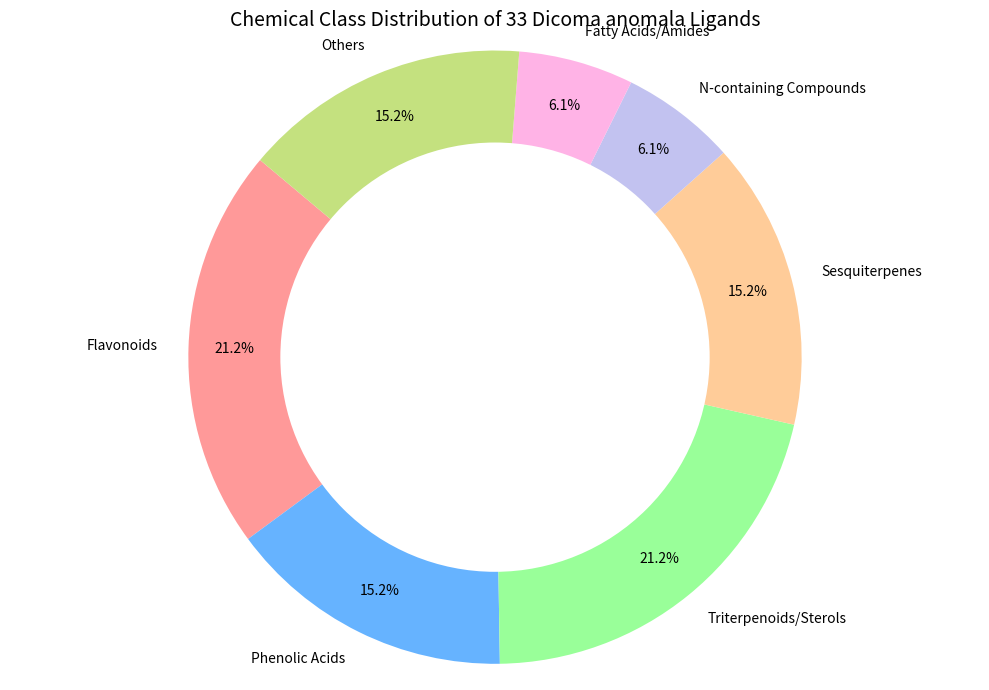

Here is the Python script that generated this plot:
import matplotlib.pyplot as plt

# Data based on the 33 ligands
classes = [
    'Flavonoids', 
    'Phenolic Acids', 
    'Triterpenoids/Sterols', 
    'Sesquiterpenes', 
    'N-containing Compounds', 
    'Fatty Acids/Amides', 
    'Others'
]
counts = [7, 5, 7, 5, 2, 2, 5] # Adjusted counts based on the list above

# Colors for each slice
colors = ['#ff9999','#66b3ff','#99ff99','#ffcc99', '#c2c2f0', '#ffb3e6', '#c4e17f']

# Create Pie Chart
plt.figure(figsize=(10, 7))
plt.pie(counts, labels=classes, autopct='%1.1f%%', startangle=140, colors=colors, pctdistance=0.85)

# Draw a circle at the center to make it a donut chart (optional, looks more modern)
centre_circle = plt.Circle((0,0),0.70,fc='white')
fig = plt.gcf()
fig.gca().add_artist(centre_circle)

plt.title('Chemical Class Distribution of 33 Dicoma anomala Ligands', fontsize=14)
plt.axis('equal')  # Equal aspect ratio ensures that pie is drawn as a circle.
plt.tight_layout()
plt.savefig('chemical_class_distribution.png', dpi=300)
plt.show()
